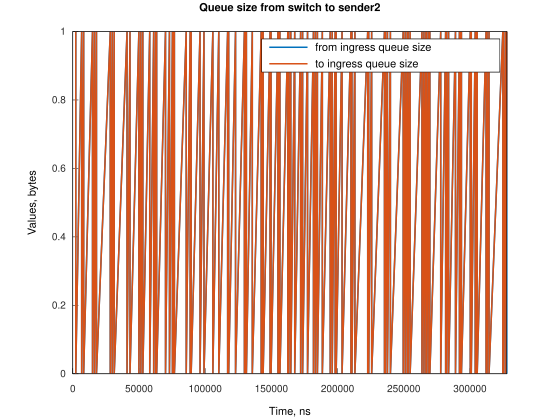

The table this chart was drawn from, first rows:
Time, from_ingress_queue_size, to_ingress_queue_size
2241, 1, nan
2241, 0, 0
6710, 1, 0
6710, 0, 0
8200, 1, 0
8200, 0, 0
14906, 1, 0
14906, 0, 0
16394, 1, 0
16394, 0, 0
17884, 1, 0
17884, 0, 0
28317, 1, 0
28317, 0, 0
29805, 1, 0
29806, 0, 0
31296, 1, 0
31297, 0, 0
40979, 1, 0
40979, 0, 0
43216, 1, 0
43216, 0, 0
49925, 1, 0
49925, 0, 0
51410, 1, 0
51410, 0, 0
52902, 1, 0
52902, 0, 0
58120, 1, 0
58120, 0, 0
61099, 1, 0
61099, 0, 0
62589, 1, 0
62589, 0, 0
63334, 1, 0
63334, 0, 0
70040, 1, 0
70041, 0, 0
73020, 1, 0
73020, 0, 0
75257, 1, 0
75257, 0, 0
76002, 1, 0
76002, 0, 0
76747, 1, 0
76747, 0, 0
85688, 1, 0
85688, 0, 0
88666, 1, 0
88666, 0, 0
89411, 1, 0
89411, 0, 0
96118, 1, 0
96118, 0, 0
99097, 1, 0
99097, 0, 0
105799, 1, 0
105799, 0, 0
110273, 1, 0
110273, 0, 0
... 144 more rows
